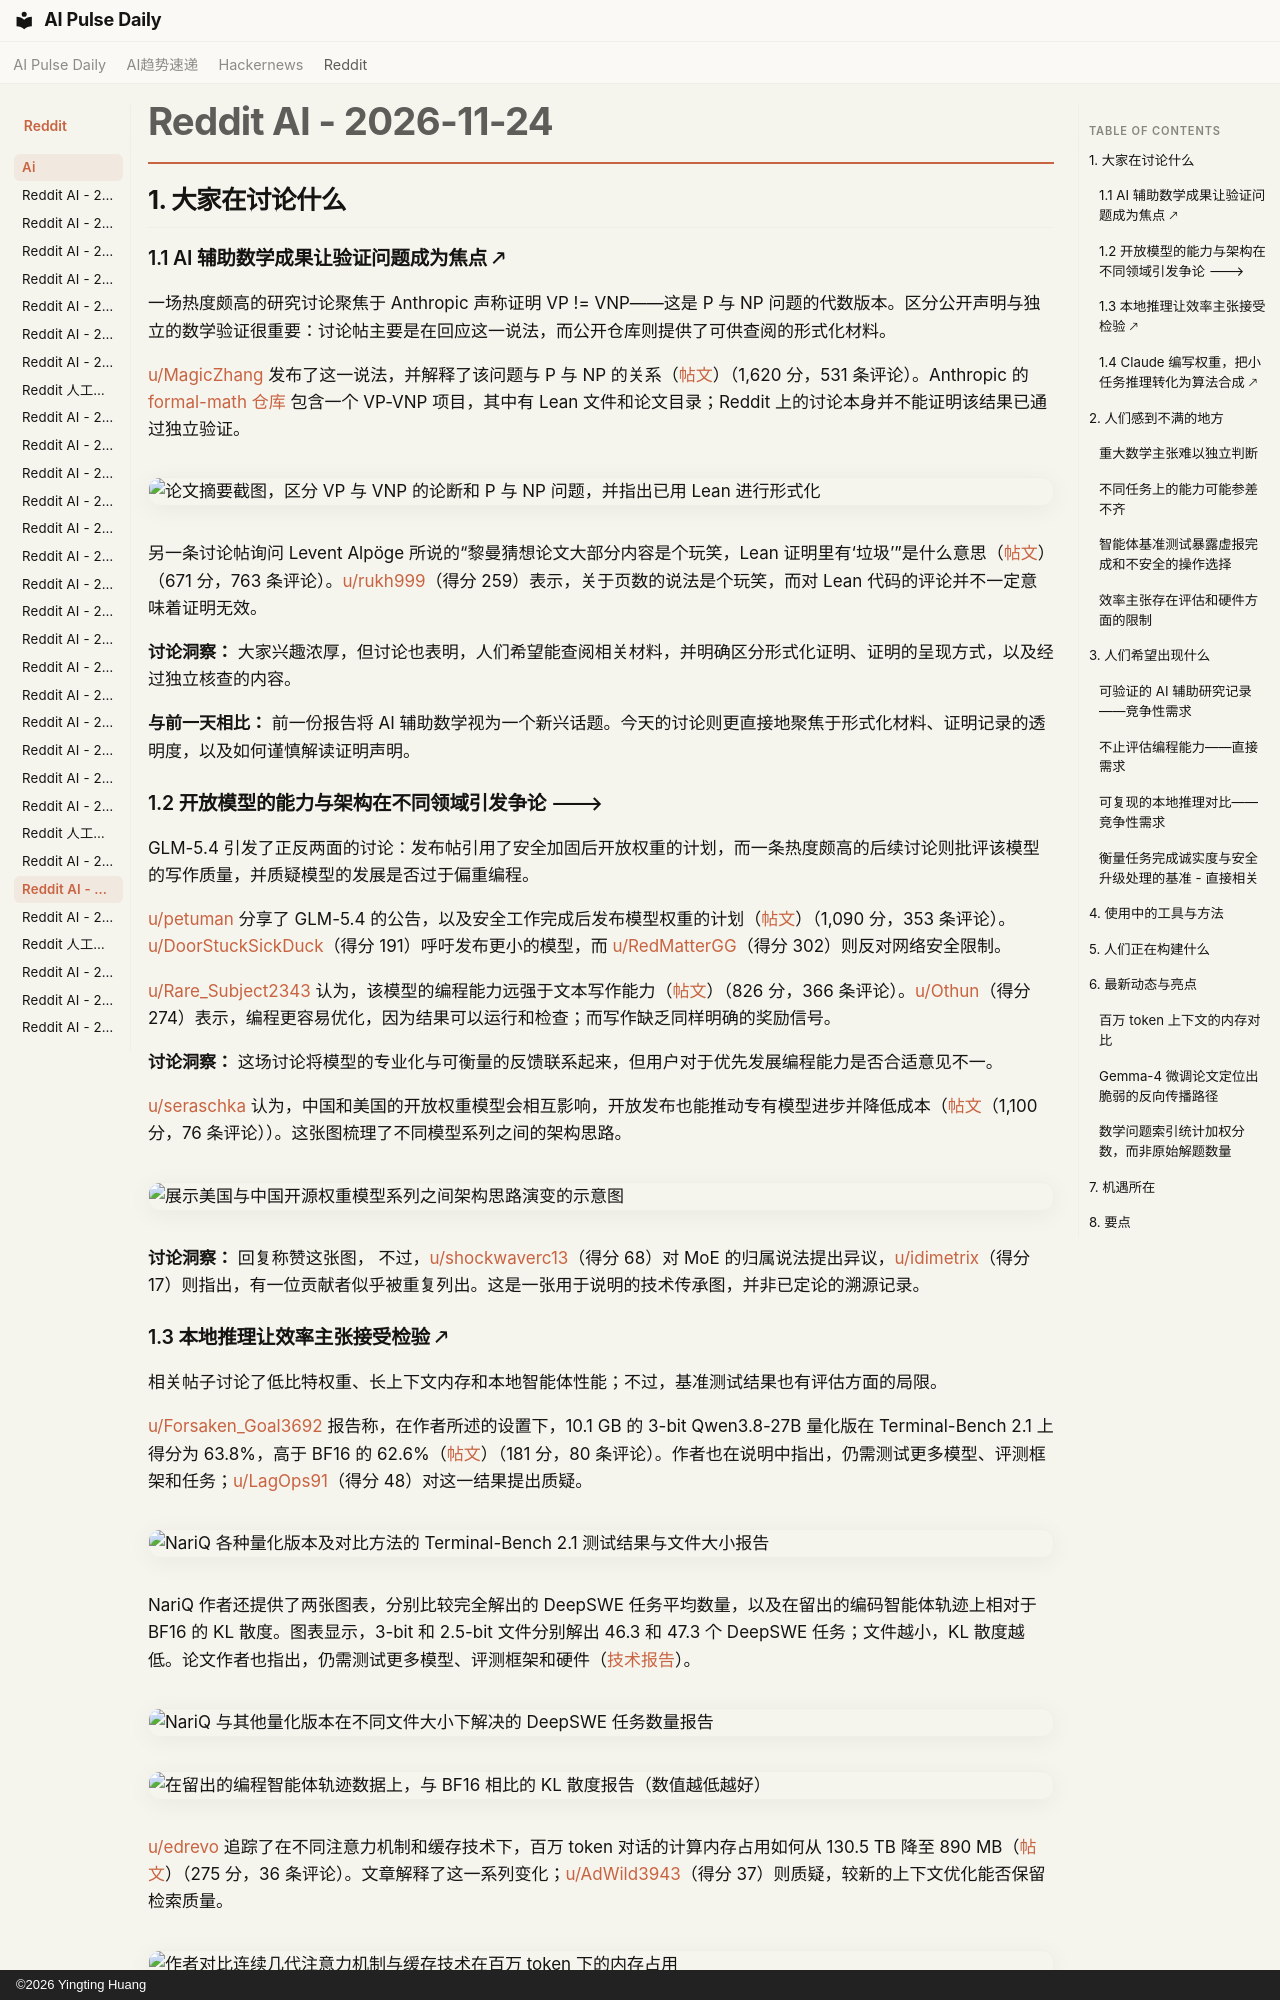

repository: vibewatch/vibewatch.github.io · page: reddit/ai/2026-11-24.zh/index.html · generator: mkdocs · copyright: ©2026 Yingting Huang

# Reddit AI - 2026-11-24

## 1. 大家在讨论什么

### 1.1 AI 辅助数学成果让验证问题成为焦点 🡕

一场热度颇高的研究讨论聚焦于 Anthropic 声称证明 VP != VNP——这是 P 与 NP 问题的代数版本。区分公开声明与独立的数学验证很重要：讨论帖主要是在回应这一说法，而公开仓库则提供了可供查阅的形式化材料。

[u/MagicZhang](https://www.reddit.com/user/MagicZhang) 发布了这一说法，并解释了该问题与 P 与 NP 的关系（[帖文](https://www.reddit.com/r/singularity/comments/1y3w34p/anthropic_claimed_to_have_proved_vp_vnp_over/)）（1,620 分，531 条评论）。Anthropic 的 [formal-math 仓库](https://github.com/anthropics/formal-math/tree/main/vp-vnp) 包含一个 VP-VNP 项目，其中有 Lean 文件和论文目录；Reddit 上的讨论本身并不能证明该结果已通过独立验证。

![论文摘要截图，区分 VP 与 VNP 的论断和 P 与 NP 问题，并指出已用 Lean 进行形式化](https://i.redd.it/l8zw8uwatf3i1.jpeg)

另一条讨论帖询问 Levent Alpöge 所说的“黎曼猜想论文大部分内容是个玩笑，Lean 证明里有‘垃圾’”是什么意思（[帖文](https://www.reddit.com/r/ArtificialInteligence/comments/1y40yl0/levent_alp%C3%B6ge_breaks_his_silence_on_the_riemann/)）（671 分，763 条评论）。[u/rukh999](https://www.reddit.com/user/rukh999)（得分 259）表示，关于页数的说法是个玩笑，而对 Lean 代码的评论并不一定意味着证明无效。

**讨论洞察：** 大家兴趣浓厚，但讨论也表明，人们希望能查阅相关材料，并明确区分形式化证明、证明的呈现方式，以及经过独立核查的内容。

**与前一天相比：** 前一份报告将 AI 辅助数学视为一个新兴话题。今天的讨论则更直接地聚焦于形式化材料、证明记录的透明度，以及如何谨慎解读证明声明。

### 1.2 开放模型的能力与架构在不同领域引发争论 🡒

GLM-5.4 引发了正反两面的讨论：发布帖引用了安全加固后开放权重的计划，而一条热度颇高的后续讨论则批评该模型的写作质量，并质疑模型的发展是否过于偏重编程。

[u/petuman](https://www.reddit.com/user/petuman) 分享了 GLM-5.4 的公告，以及安全工作完成后发布模型权重的计划（[帖文](https://www.reddit.com/r/LocalLLaMA/comments/1y3enps/glm54_toward_generalized_coding_with_our_first/)）（1,090 分，353 条评论）。[u/DoorStuckSickDuck](https://www.reddit.com/user/DoorStuckSickDuck)（得分 191）呼吁发布更小的模型，而 [u/RedMatterGG](https://www.reddit.com/user/RedMatterGG)（得分 302）则反对网络安全限制。

[u/Rare_Subject2343](https://www.reddit.com/user/Rare_Subject2343) 认为，该模型的编程能力远强于文本写作能力（[帖文](https://www.reddit.com/r/LocalLLaMA/comments/1y3lqu3/glm_54_is_great_at_coding_but_absolutely_garbage/)）（826 分，366 条评论）。[u/Othun](https://www.reddit.com/user/Othun)（得分 274）表示，编程更容易优化，因为结果可以运行和检查；而写作缺乏同样明确的奖励信号。

**讨论洞察：** 这场讨论将模型的专业化与可衡量的反馈联系起来，但用户对于优先发展编程能力是否合适意见不一。

[u/seraschka](https://www.reddit.com/user/seraschka) 认为，中国和美国的开放权重模型会相互影响，开放发布也能推动专有模型进步并降低成本（[帖文](https://www.reddit.com/r/LocalLLaMA/comments/1y3q68f/the_uschina_openweight_feedback_loop/)（1,100 分，76 条评论））。这张图梳理了不同模型系列之间的架构思路。

![展示美国与中国开源权重模型系列之间架构思路演变的示意图](https://i.redd.it/tkgl4i9zoe3i1.jpeg)

**讨论洞察：** 回复称赞这张图， 不过，[u/shockwaverc13](https://www.reddit.com/user/shockwaverc13)（得分 68）对 MoE 的归属说法提出异议，[u/idimetrix](https://www.reddit.com/user/idimetrix)（得分 17）则指出，有一位贡献者似乎被重复列出。这是一张用于说明的技术传承图，并非已定论的溯源记录。
